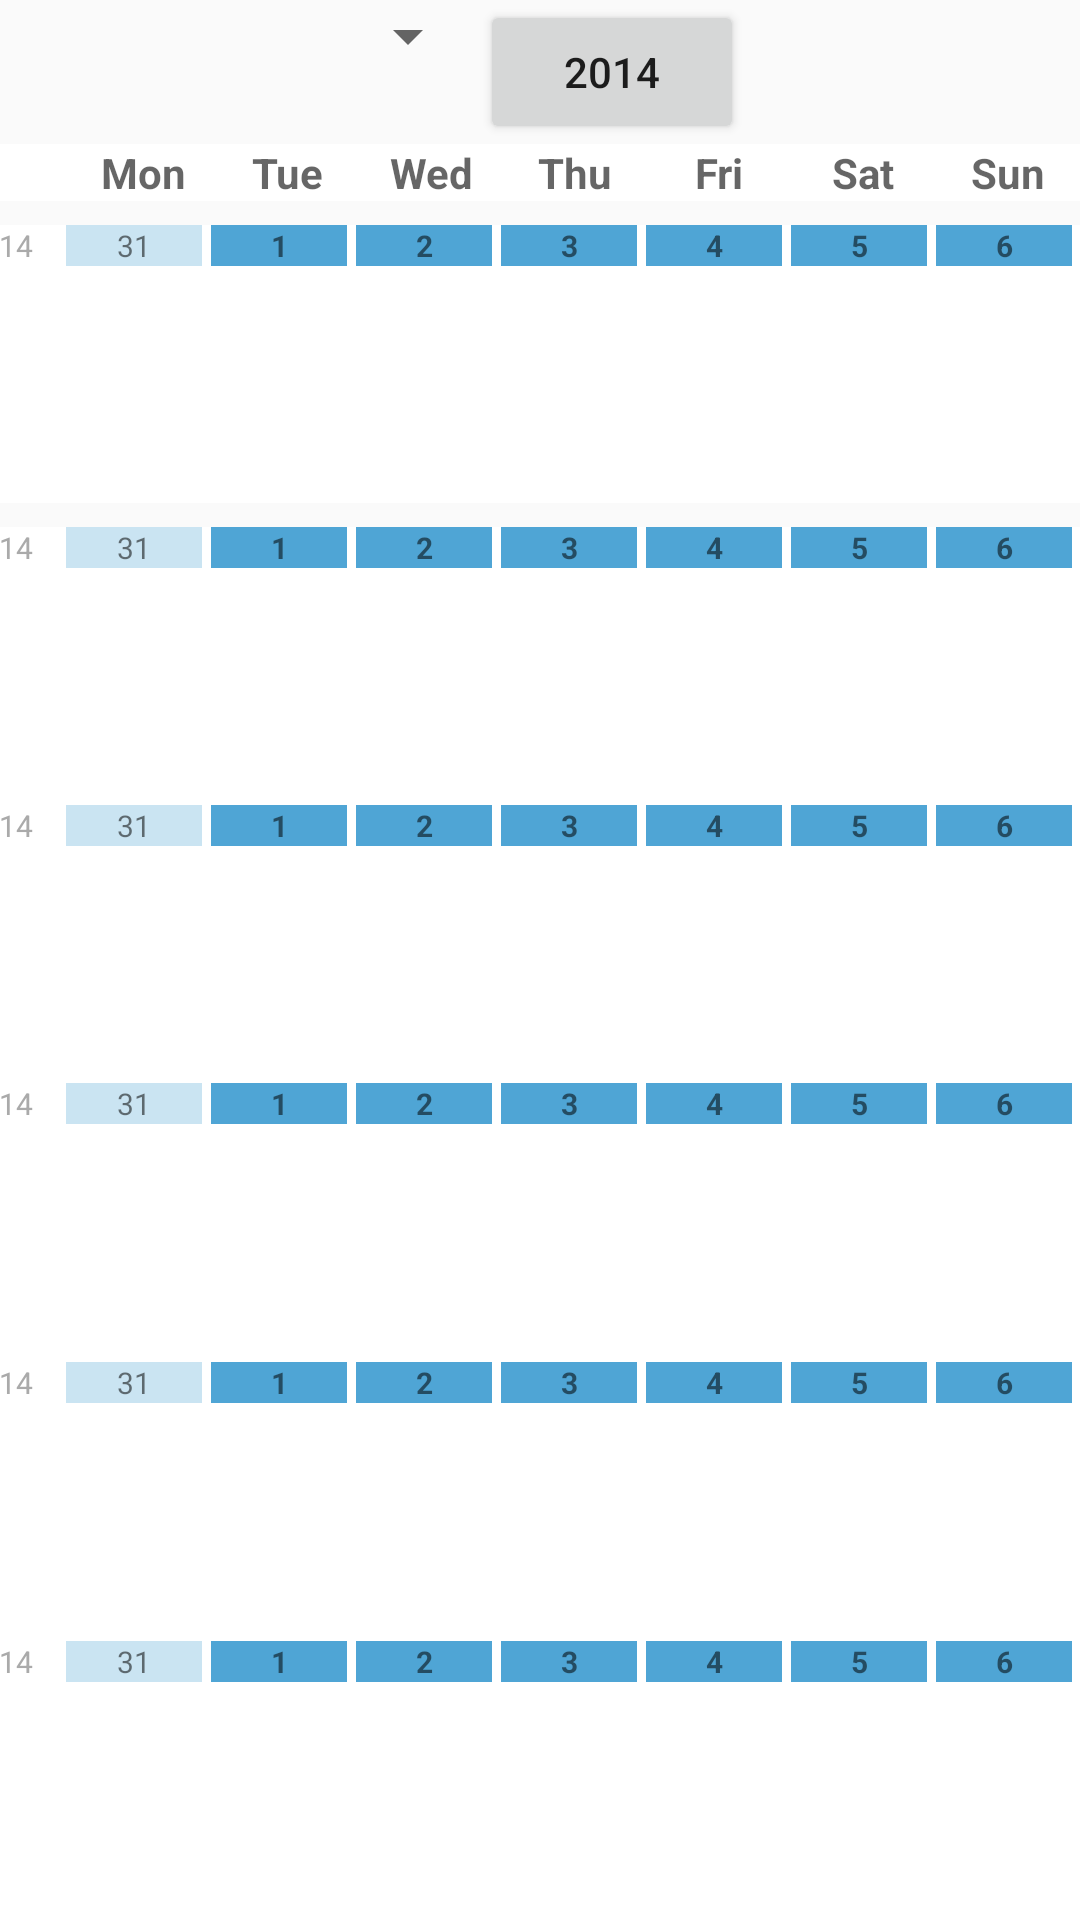

Produce the Android XML layout that renders to this screen, including the resource entries it uses.
<!-- AndroidManifest.xml: application theme AppTheme -->
<!-- res/layout/activity_calendar_view.xml -->
<LinearLayout xmlns:android="http://schemas.android.com/apk/res/android"
    xmlns:tools="http://schemas.android.com/tools"
    android:layout_width="match_parent"
    android:layout_height="match_parent"
    android:orientation="vertical"
    android:paddingBottom="@dimen/activity_vertical_margin"
    android:paddingLeft="@dimen/activity_horizontal_margin"
    android:paddingRight="@dimen/activity_horizontal_margin"
    android:paddingTop="@dimen/activity_vertical_margin"
    tools:context="org.ludmann.simpleandroidgridcalendar.app.CalendarView$PlaceholderFragment">

    <RelativeLayout
        android:layout_width="match_parent"
        android:layout_height="wrap_content"
        android:gravity="center_vertical">

        <LinearLayout
            android:layout_width="wrap_content"
            android:layout_height="wrap_content"
            android:layout_centerInParent="true"
            android:orientation="horizontal">

            <Spinner
                android:id="@+id/month_spinner"
                android:layout_width="wrap_content"
                android:layout_height="wrap_content" />

            <Button
                android:id="@+id/year_button"
                android:layout_width="wrap_content"
                android:layout_height="wrap_content"
                android:onClick="pickYear"
                android:text="2014" />
        </LinearLayout>

        <ProgressBar
            android:id="@+id/progressBar"
            android:layout_width="wrap_content"
            android:layout_height="wrap_content"
            android:layout_alignParentRight="true"
            android:indeterminateOnly="true" />

        
    </RelativeLayout>

    <TableLayout
        android:layout_width="match_parent"
        android:layout_height="match_parent">

        
        <include
            android:id="@+id/weekday_names_row"
            layout="@layout/weekday_names_row"
            android:layout_height="0dp"
            android:layout_marginBottom="8sp"
            android:layout_weight="0" />


        <include
            android:id="@+id/row_1"
            layout="@layout/events_row"
            android:layout_height="0dp"
            android:layout_marginBottom="8sp"
            android:layout_weight="1" />

        <include
            android:id="@+id/row_2"
            layout="@layout/events_row"
            android:layout_height="0dp"
            android:layout_weight="1" />

        <include
            android:id="@+id/row_3"
            layout="@layout/events_row"
            android:layout_height="0dp"
            android:layout_weight="1" />

        <include
            android:id="@+id/row_4"
            layout="@layout/events_row"
            android:layout_height="0dp"
            android:layout_weight="1" />

        <include
            android:id="@+id/row_5"
            layout="@layout/events_row"
            android:layout_height="0dp"
            android:layout_weight="1" />

        <include
            android:id="@+id/row_6"
            layout="@layout/events_row"
            android:layout_height="0dp"
            android:layout_weight="1" />


    </TableLayout>
</LinearLayout>
<!-- res/layout/weekday_names_row.xml (included above) -->
<?xml version="1.0" encoding="utf-8"?>
<TableRow xmlns:android="http://schemas.android.com/apk/res/android"
    style="@style/Row.Header">

    <TextView
        android:id="@+id/calendar_week"
        style="@style/ColumnHeader.CalendarWeek"
        android:text="@string/calendar_week_short" />

    <TextView
        android:id="@+id/monday"
        style="@style/ColumnHeader"
        android:text="@string/monday_short" />

    <TextView
        android:id="@+id/tuesday"
        style="@style/ColumnHeader"
        android:text="@string/tuesday_short" />

    <TextView
        android:id="@+id/wednesday"
        style="@style/ColumnHeader"
        android:text="@string/wednesday_short" />

    <TextView
        android:id="@+id/thursday"
        style="@style/ColumnHeader"
        android:text="@string/thursday_short" />

    <TextView
        android:id="@+id/friday"
        style="@style/ColumnHeader"
        android:text="@string/friday_short" />

    <TextView
        android:id="@+id/saturday"
        style="@style/ColumnHeader"
        android:text="@string/saturday_short" />

    <TextView
        android:id="@+id/sunday"
        style="@style/ColumnHeader"
        android:text="@string/sunday_short" />
</TableRow>
<!-- res/layout/events_row.xml (included above) -->
<?xml version="1.0" encoding="utf-8"?>
<TableRow xmlns:android="http://schemas.android.com/apk/res/android"
    style="@style/Row">

    <LinearLayout
        android:layout_width="0dp"
        android:layout_weight="1"
        android:orientation="vertical">

        <TextView
            style="@style/CalendarWeek"
            android:text="@string/placeholder_calendar_week_1" />
    </LinearLayout>

    <LinearLayout
        style="@style/DayCell"
        android:onClick="dayClick"
        android:orientation="vertical">

        <TextView
            style="@style/EventEntry.DayNumber.LastNextMonth"
            android:text="@string/placeholder_day_number_1" />


    </LinearLayout>

    <LinearLayout
        style="@style/DayCell"
        android:orientation="vertical">

        <TextView
            style="@style/EventEntry.DayNumber"
            android:text="@string/placeholder_day_number_2" />

    </LinearLayout>

    <LinearLayout
        style="@style/DayCell"
        android:orientation="vertical">

        <TextView
            style="@style/EventEntry.DayNumber"
            android:text="@string/placeholder_day_number_3" />

    </LinearLayout>

    <LinearLayout
        style="@style/DayCell"
        android:orientation="vertical">

        <TextView
            style="@style/EventEntry.DayNumber"
            android:text="@string/placeholder_day_number_4" />

    </LinearLayout>

    <LinearLayout
        style="@style/DayCell"
        android:orientation="vertical">

        <TextView
            style="@style/EventEntry.DayNumber"
            android:text="@string/placeholder_day_number_5" />

    </LinearLayout>

    <LinearLayout
        style="@style/DayCell"
        android:orientation="vertical">

        <TextView
            style="@style/EventEntry.DayNumber"
            android:text="@string/placeholder_day_number_6" />

    </LinearLayout>

    <LinearLayout
        style="@style/DayCell"

        android:orientation="vertical">

        <TextView
            style="@style/EventEntry.DayNumber"
            android:text="@string/placeholder_day_number_7" />

    </LinearLayout>
</TableRow>
<!-- resources referenced by this layout -->
<resources>
  <string name="calendar_week_short" />
  <string name="friday_short">Fri</string>
  <string name="jump_to_now">Today</string>
  <string name="monday_short">Mon</string>
  <string name="placeholder_calendar_week_1">14</string>
  <string name="placeholder_day_number_1">31</string>
  <string name="placeholder_day_number_2">1</string>
  <string name="placeholder_day_number_3">2</string>
  <string name="placeholder_day_number_4">3</string>
  <string name="placeholder_day_number_5">4</string>
  <string name="placeholder_day_number_6">5</string>
  <string name="placeholder_day_number_7">6</string>
  <string name="saturday_short">Sat</string>
  <string name="sunday_short">Sun</string>
  <string name="thursday_short">Thu</string>
  <string name="tuesday_short">Tue</string>
  <string name="wednesday_short">Wed</string>
  <style name="CalendarWeek" parent="@android:style/TextAppearance.Small">
          
          <item name="android:layout_width">match_parent</item>
          <item name="android:layout_height">wrap_content</item>
          
          <item name="android:textColor">@android:color/darker_gray</item>
          <item name="android:textSize">10sp</item>
      </style>
  <style name="ColumnHeader" parent="@android:style/TextAppearance.Small">
          <item name="android:layout_width">0dp</item>
          <item name="android:layout_height">wrap_content</item>
          <item name="android:layout_weight">2</item>
          <item name="android:textStyle">bold</item>
          <item name="android:gravity">center</item>
      </style>
  <style name="ColumnHeader.CalendarWeek">
          <item name="android:layout_weight">1</item>
      </style>
  <style name="DayCell">
          <item name="android:layout_width">0dp</item>
          <item name="android:layout_height">wrap_content</item>
          <item name="android:layout_weight">2</item>
          
          <item name="android:layout_marginRight">3sp</item>
          <item name="android:background">@drawable/alldayeventbackground</item>
      </style>
  <style name="EventEntry.DayNumber">
          <item name="android:textStyle">bold</item>
          <item name="android:background">#4fa5d5</item>
          <item name="android:gravity">center</item>
      </style>
  <style name="EventEntry.DayNumber.LastNextMonth">
          <item name="android:textStyle">normal</item>
          <item name="android:background">#CAE4F2</item>
      </style>
  <style name="Row">
          <item name="android:layout_height">0dp</item>
          <item name="android:layout_weight">1</item>
          <item name="android:layout_marginBottom">8sp</item>
          <item name="android:background">@drawable/eventbackground</item>
      </style>
  <style name="Row.Header">
          <item name="android:layout_weight">0</item>
      </style>
  <style name="AppTheme" parent="Theme.AppCompat.Light.DarkActionBar">
          
      </style>
  <!-- drawable alldayeventbackground (drawable) -->
  <?xml version="1.0" encoding="utf-8"?>
  <shape xmlns:android="http://schemas.android.com/apk/res/android"
      android:shape="rectangle">
      <solid android:color="@android:color/background_light" />
      <stroke
          android:width="1dip"
          android:color="#4fa5d5" />
  </shape>
  <!-- drawable eventbackground (drawable) -->
  <?xml version="1.0" encoding="utf-8"?>
  <shape xmlns:android="http://schemas.android.com/apk/res/android"
      android:shape="rectangle">
      <solid android:color="@android:color/background_light" />
      
  </shape>
</resources>
